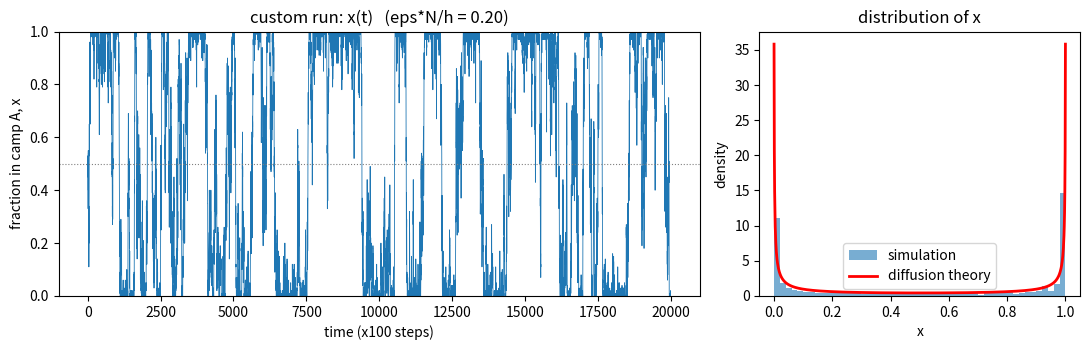
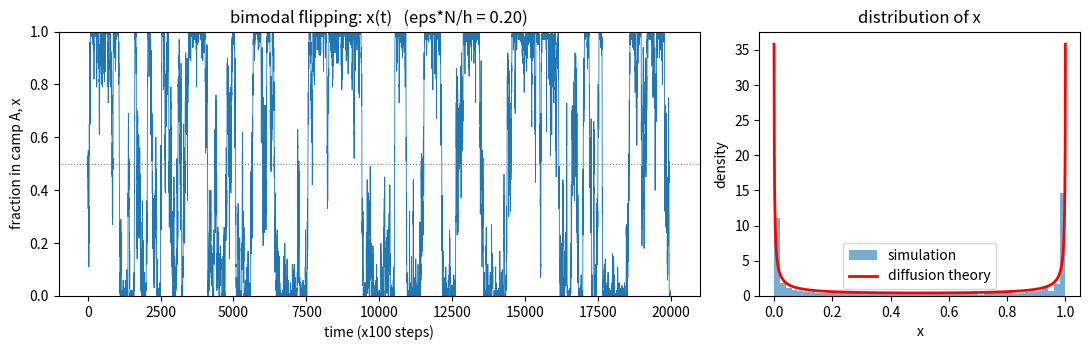
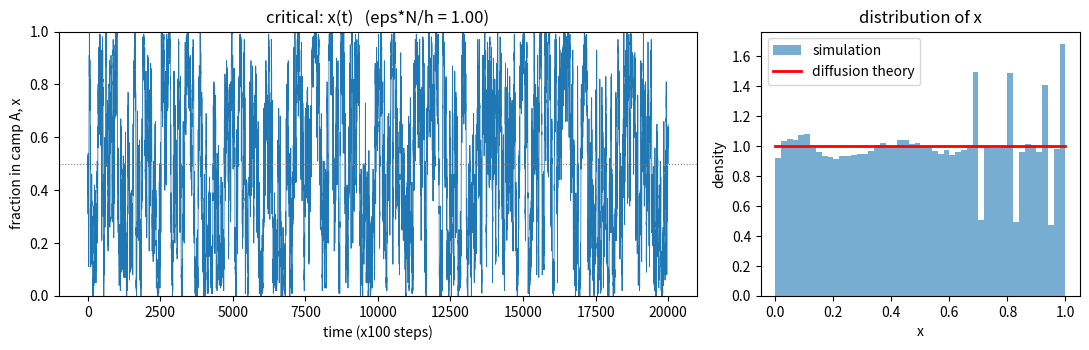
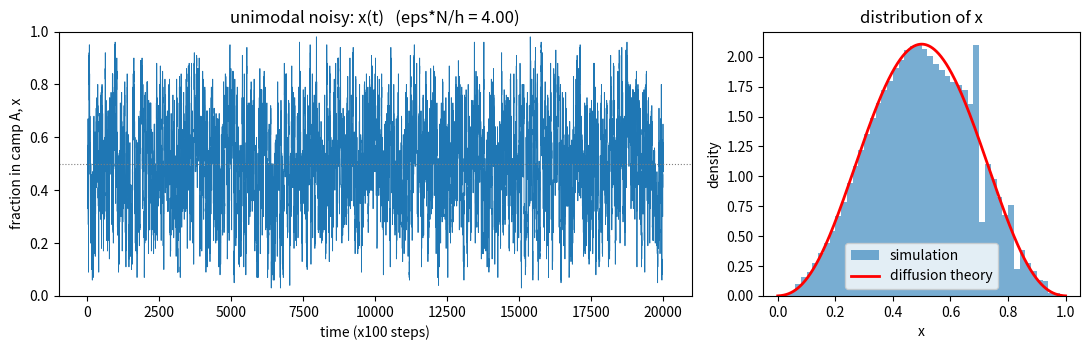

Write Python code to recreate these figures, in order.
"""
Kirman's ant model: agent-based simulation vs. diffusion (Fokker-Planck) limit.

N agents hold one of two opinions (A or B). Each step, one agent is picked:
  - with rate eps it switches on its own (random switching / noise)
  - with rate h it copies a randomly chosen other agent (herding)

k = number of agents in camp A, x = k / N.

Per-step transition probabilities:
  P(k -> k+1) = (1 - k/N) * (eps + h * k / (N-1))
  P(k -> k-1) = (k/N)     * (eps + h * (N-k) / (N-1))

Diffusion limit (large N), one step = one unit of time:
  drift      a(x)  = eps * (1 - 2x) / N
  variance   s2(x) = (eps + 2h x (1-x)) / N^2
Stationary density of the resulting Fokker-Planck equation:
  p(x) ~ (eps + 2h x (1-x)) ** (eps*N/h - 1)
  -> bimodal (U-shaped, flipping ants) if eps*N/h < 1
  -> unimodal (peak at 1/2)            if eps*N/h > 1

Usage:
  python kirman_ants.py                 # make all figures into ./figures
  python kirman_ants.py --N 200 --eps 0.001 --h 1 --steps 3000000
"""
import argparse
import os

import numpy as np
import matplotlib

matplotlib.use("Agg")
import matplotlib.pyplot as plt


def simulate(N=100, eps=0.002, h=1.0, steps=2_000_000, seed=0, thin=100):
    """Run the agent-level Markov chain. Returns x(t) sampled every `thin` steps
    and the full list of visited k values (for the histogram)."""
    rng = np.random.default_rng(seed)
    u = rng.random(steps)
    k = N // 2
    ks = np.empty(steps, dtype=np.int32)
    for t in range(steps):
        p_up = (1 - k / N) * (eps + h * k / (N - 1))
        p_down = (k / N) * (eps + h * (N - k) / (N - 1))
        r = u[t]
        if r < p_up:
            k += 1
        elif r < p_up + p_down:
            k -= 1
        ks[t] = k
    return ks[::thin] / N, ks / N


_trapz = getattr(np, "trapezoid", None) or np.trapz


def stationary_density(x, N, eps, h):
    """Stationary density of the diffusion approximation (normalised numerically)."""
    p = (eps + 2 * h * x * (1 - x)) ** (eps * N / h - 1)
    return p / _trapz(p, x)


def make_regime_figure(N, eps, h, steps, seed, label, path):
    x_t, x_all = simulate(N, eps, h, steps, seed)
    ratio = eps * N / h
    fig, ax = plt.subplots(1, 2, figsize=(11, 3.6), gridspec_kw={"width_ratios": [2, 1]})

    show = min(len(x_t), 20000)
    ax[0].plot(np.arange(show), x_t[:show], lw=0.6)
    ax[0].axhline(0.5, color="gray", ls=":", lw=0.8)
    ax[0].set_ylim(0, 1)
    ax[0].set_xlabel(f"time (x{100} steps)")
    ax[0].set_ylabel("fraction in camp A, x")
    ax[0].set_title(f"{label}: x(t)   (eps*N/h = {ratio:.2f})")

    ax[1].hist(x_all, bins=np.linspace(0, 1, N // 2 + 1), density=True,
               alpha=0.6, label="simulation")
    xs = np.linspace(0.0, 1.0, 1000)
    ax[1].plot(xs, stationary_density(xs, N, eps, h), "r", lw=2, label="diffusion theory")
    ax[1].set_xlabel("x")
    ax[1].set_ylabel("density")
    ax[1].set_title("distribution of x")
    ax[1].legend()
    fig.tight_layout()
    fig.savefig(path, dpi=130)
    plt.close(fig)


def main():
    ap = argparse.ArgumentParser()
    ap.add_argument("--N", type=int, default=100)
    ap.add_argument("--eps", type=float, default=0.002)
    ap.add_argument("--h", type=float, default=1.0)
    ap.add_argument("--steps", type=int, default=2_000_000)
    ap.add_argument("--seed", type=int, default=0)
    ap.add_argument("--out", default="figures")
    args = ap.parse_args()
    os.makedirs(args.out, exist_ok=True)

    # Single run with user parameters
    make_regime_figure(args.N, args.eps, args.h, args.steps, args.seed,
                       "custom run", os.path.join(args.out, "custom_run.png"))

    # Three regimes side by side: flipping, critical, noise-dominated
    for name, ratio in [("bimodal_flipping", 0.2), ("critical", 1.0), ("unimodal_noisy", 4.0)]:
        eps = ratio * args.h / args.N
        make_regime_figure(args.N, eps, args.h, args.steps, args.seed,
                           name.replace("_", " "), os.path.join(args.out, f"{name}.png"))
    print(f"Figures written to {args.out}/")


if __name__ == "__main__":
    main()
